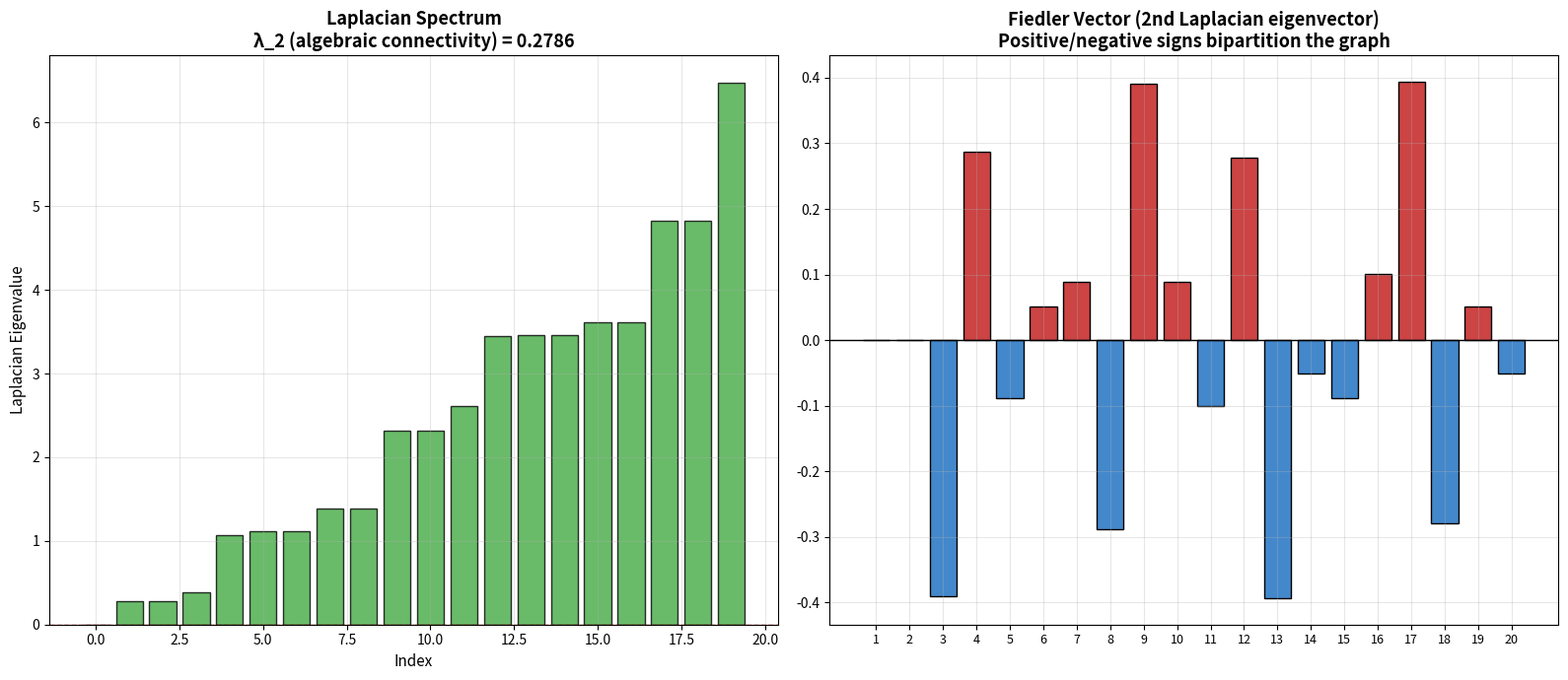
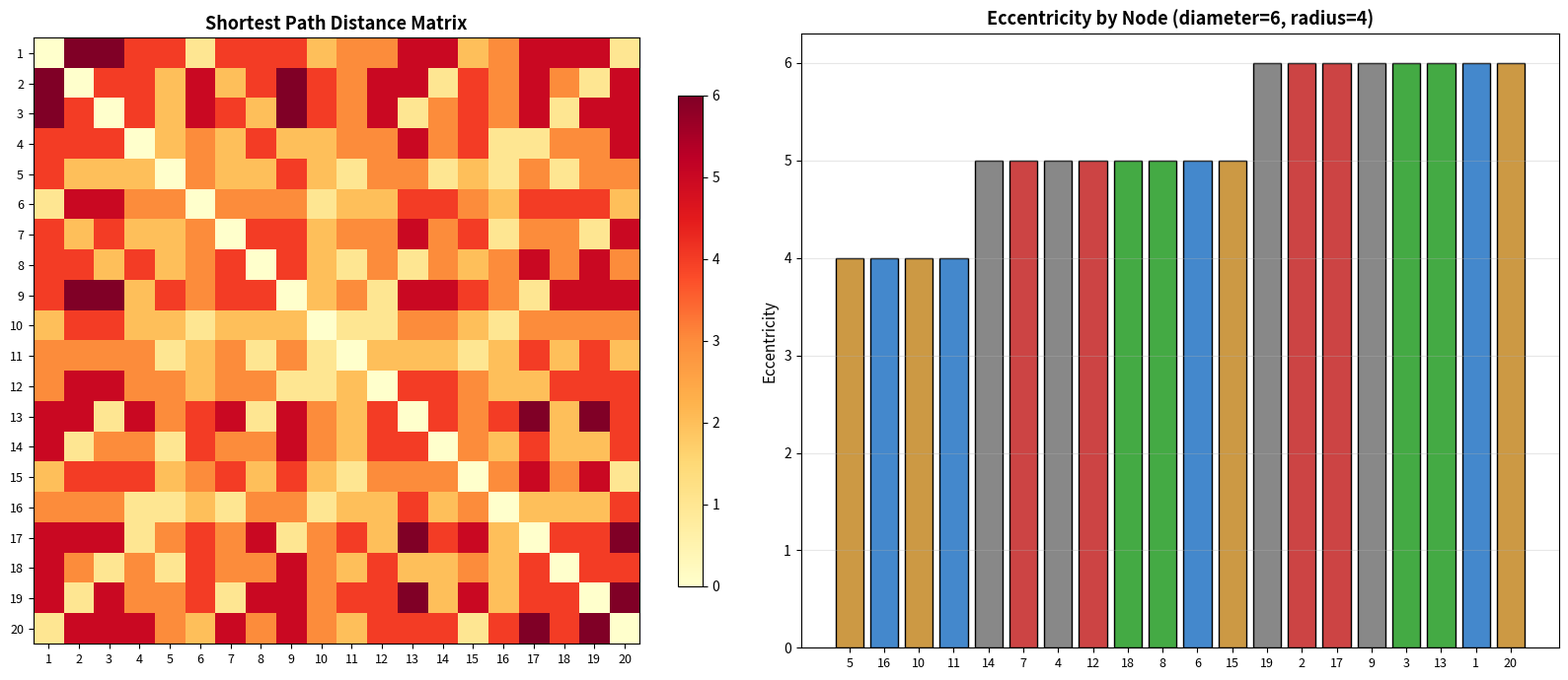
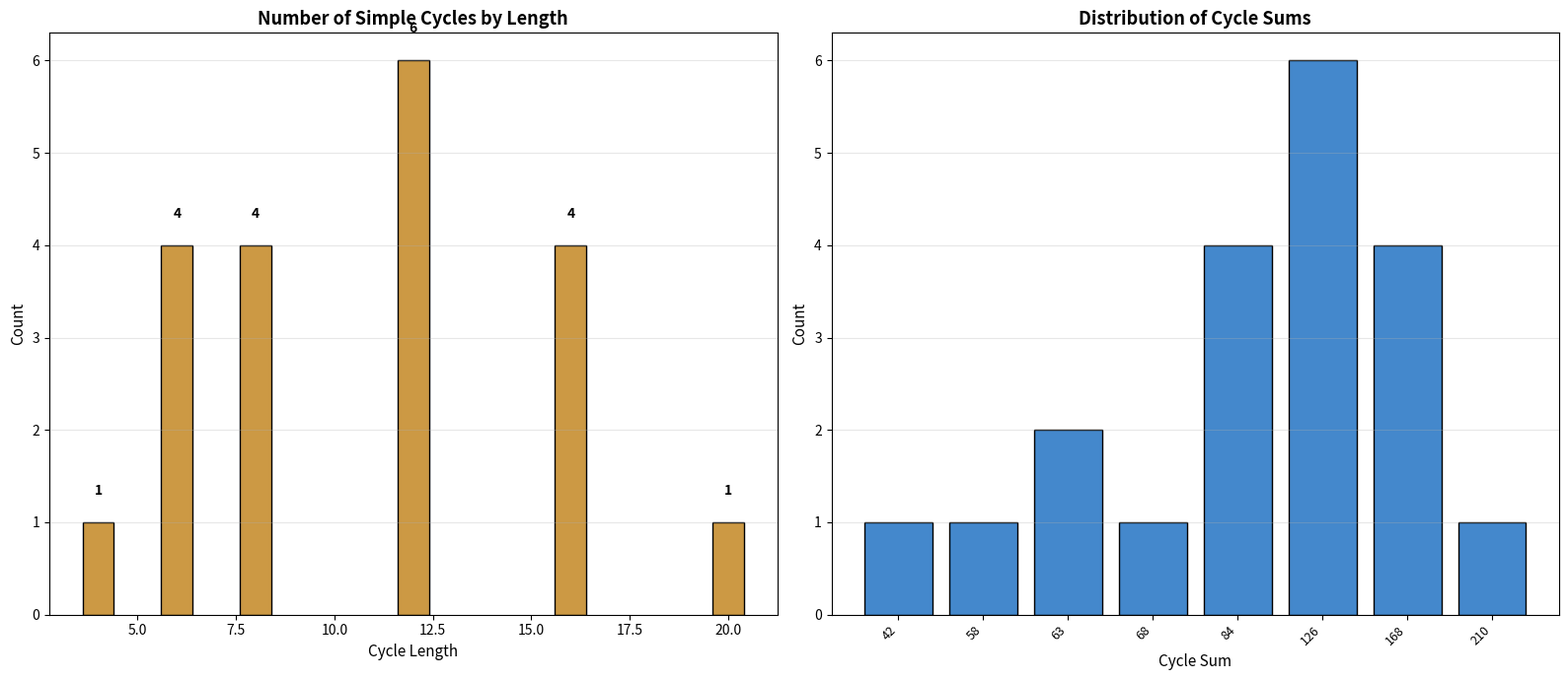
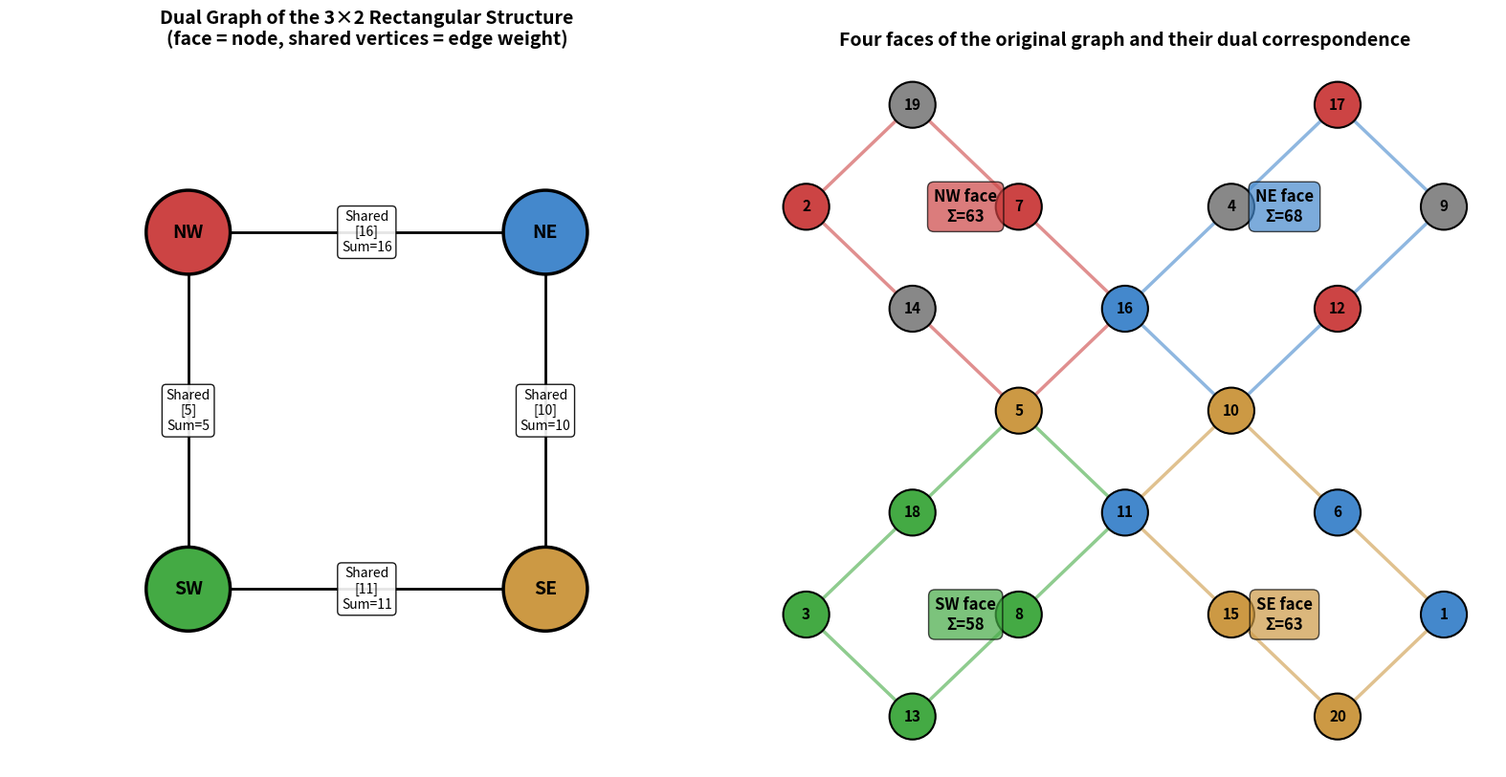
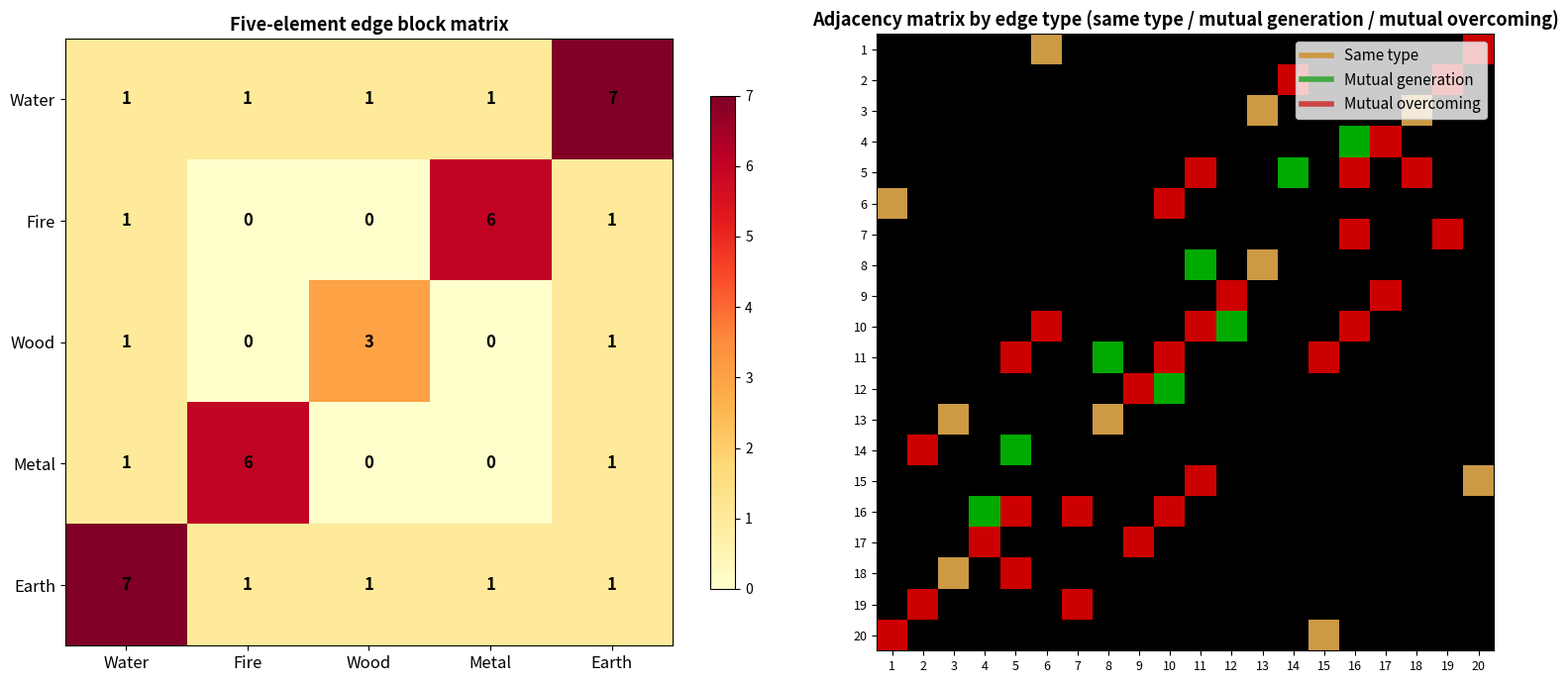
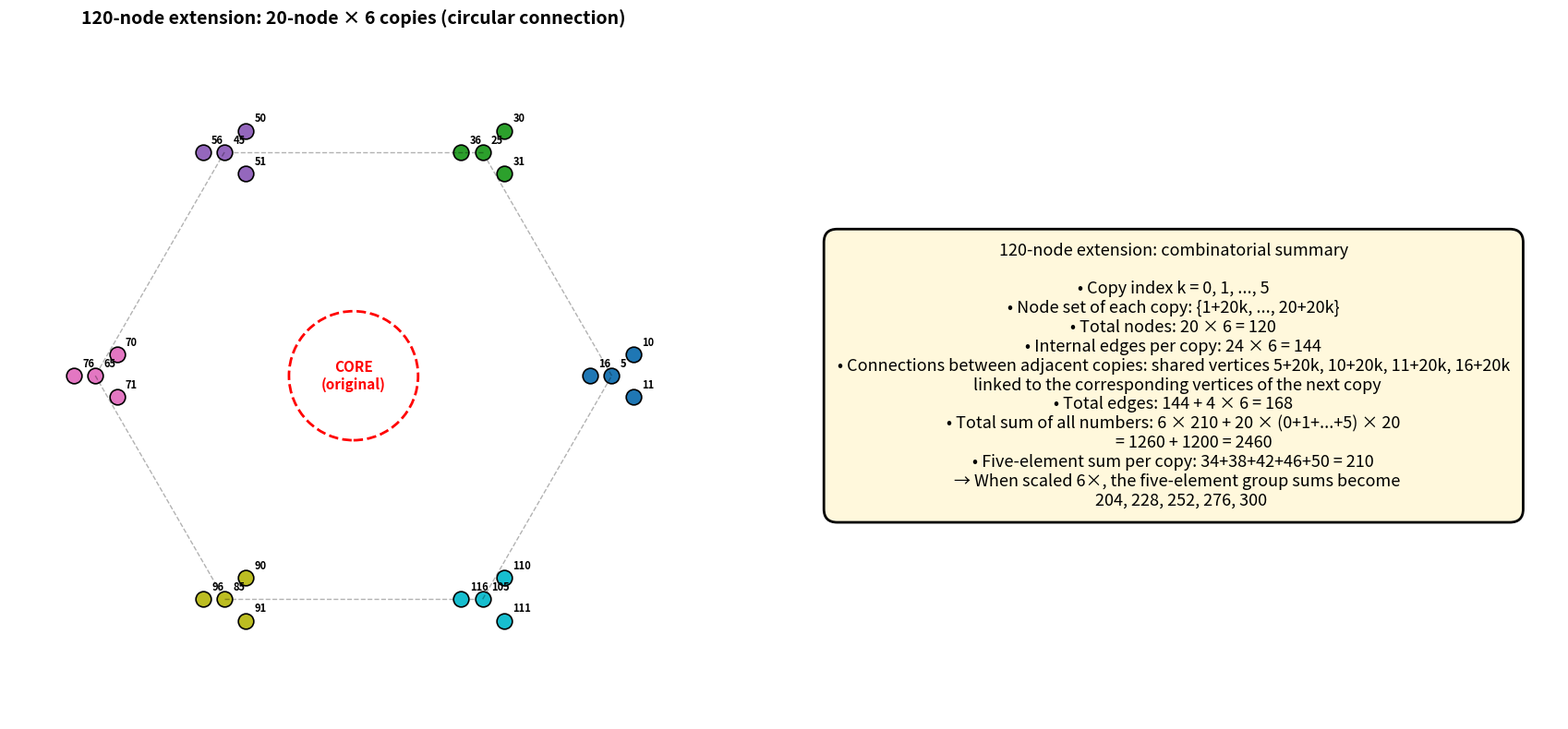
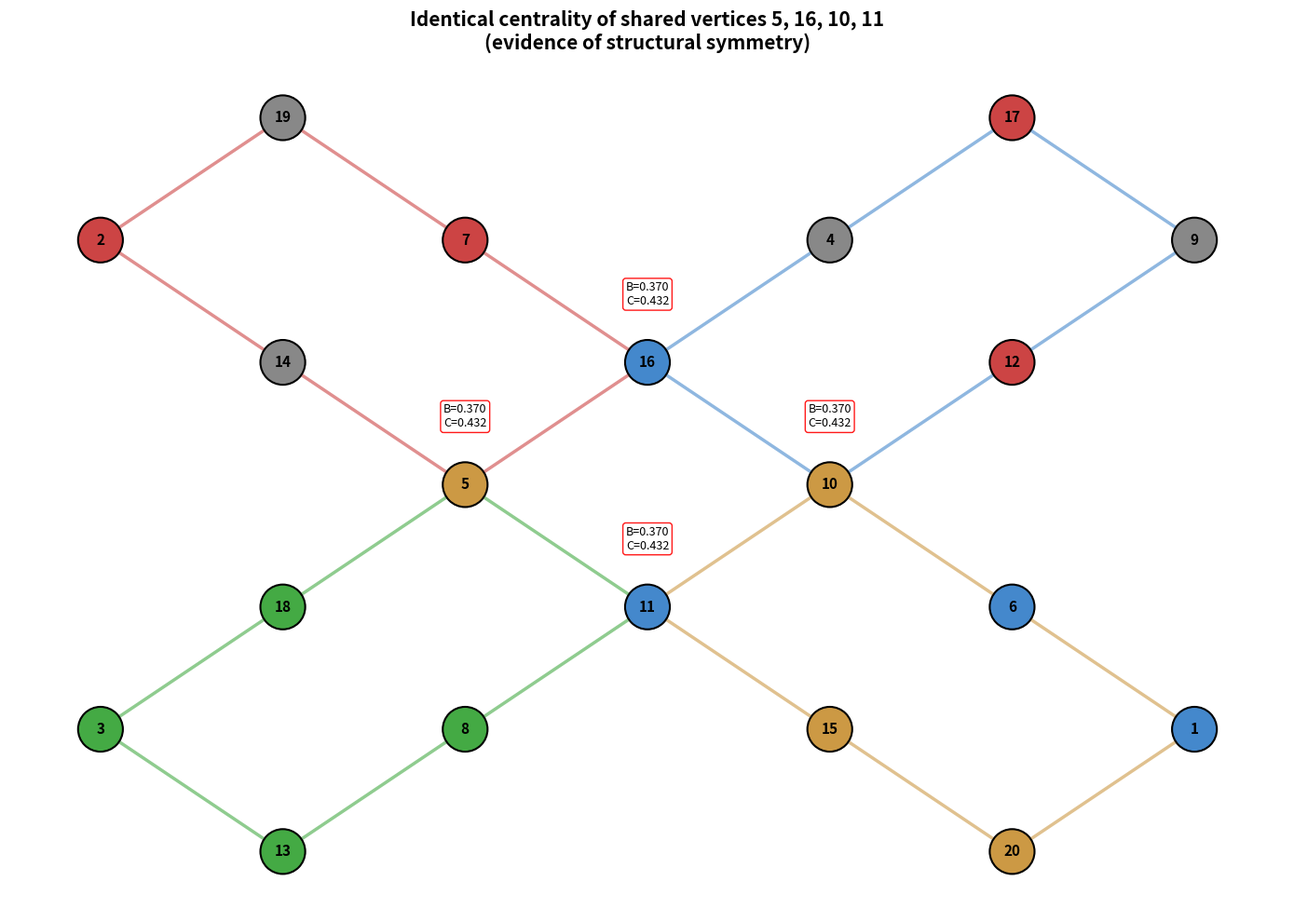
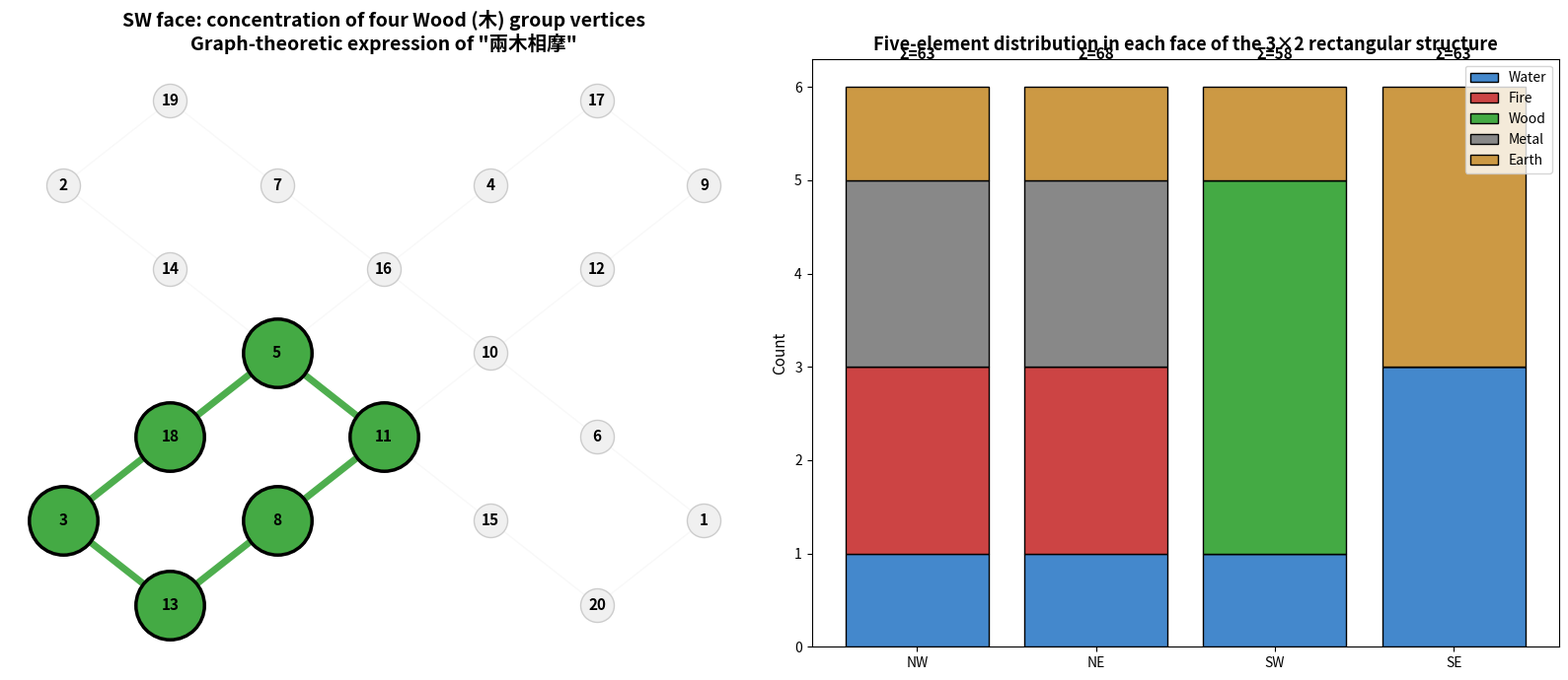

These charts were generated, in order, by the following Python code:
#!/usr/bin/env python3
# -*- coding: utf-8 -*-
"""
Nakseo Sagudo (洛書四九圖) — Advanced graph and combinatorial analysis script
Analyzes the Nakseo Sagudo from the Gusuryak (九數略) by Choi Seok-jeong
in extreme detail using various modern graph-theoretic invariants.
"""

import os
import itertools
import numpy as np
import networkx as nx
import matplotlib.pyplot as plt
import matplotlib.patches as mpatches
import matplotlib.font_manager as fm
from collections import Counter, defaultdict
from matplotlib.lines import Line2D

# Refresh matplotlib cache and set Korean/CJK fonts
fm._load_fontmanager(try_read_cache=False)
plt.rcParams['font.family'] = 'sans-serif'
plt.rcParams['font.sans-serif'] = ['Noto Sans CJK JP', 'DejaVu Sans']
plt.rcParams['axes.unicode_minus'] = False

OUTPUT_DIR = '.'
os.makedirs(OUTPUT_DIR, exist_ok=True)

# ============================================
# 1. Graph data (corrected original)
# ============================================

POSITIONS = {
    19: (-2,  3), 2:  (-3,  2), 14: (-2,  1), 5:  (-1,  0),
    16: ( 0,  1), 7:  (-1,  2),
    17: ( 2,  3), 4:  ( 1,  2), 9:  ( 3,  2), 12: ( 2,  1),
    10: ( 1,  0),
    18: (-2, -1), 3:  (-3, -2), 13: (-2, -3), 8:  (-1, -2),
    11: ( 0, -1),
    6:  ( 2, -1), 1:  ( 3, -2), 20: ( 2, -3), 15: ( 1, -2),
}

EDGES = [
    (19, 2), (2, 14), (14, 5), (5, 16), (16, 7), (7, 19),
    (17, 4), (4, 16), (16, 10), (10, 12), (12, 9), (9, 17),
    (5, 18), (18, 3), (3, 13), (13, 8), (8, 11), (11, 5),
    (10, 6), (6, 1), (1, 20), (20, 15), (15, 11), (11, 10),
]

HEXAGONS = {
    'NW': [19, 2, 14, 5, 16, 7],
    'NE': [17, 4, 16, 10, 12, 9],
    'SW': [5, 18, 3, 13, 8, 11],
    'SE': [10, 6, 1, 20, 15, 11],
}

PERIMETER_20 = [19, 2, 14, 5, 18, 3, 13, 8, 11, 15, 20, 1, 6, 10, 12, 9, 17, 4, 16, 7]
INNER_4 = [5, 16, 10, 11]

NINE_PALACES = {
    'NW': [19, 2, 14, 7], 'N':  [19, 17, 2, 4], 'NE': [17, 4, 12, 9],
    'W':  [14, 7, 18, 3], 'C':  [5, 16, 10, 11], 'E':  [9, 12, 6, 15],
    'SW': [18, 3, 13, 8], 'S':  [13, 8, 20, 1], 'SE': [6, 1, 20, 15],
}

G = nx.Graph()
G.add_edges_from(EDGES)

phase = {
    1: 'Water', 6: 'Water', 11: 'Water', 16: 'Water',
    2: 'Fire', 7: 'Fire', 12: 'Fire', 17: 'Fire',
    3: 'Wood', 8: 'Wood', 13: 'Wood', 18: 'Wood',
    4: 'Metal', 9: 'Metal', 14: 'Metal', 19: 'Metal',
    5: 'Earth', 10: 'Earth', 15: 'Earth', 20: 'Earth',
}

phase_color = {
    'Water': '#4488CC', 'Fire': '#CC4444', 'Wood': '#44AA44',
    'Metal': '#888888', 'Earth': '#CC9944',
}

PHASE_EN = {
    'Water': 'Water', 'Fire': 'Fire', 'Wood': 'Wood', 'Metal': 'Metal', 'Earth': 'Earth'
}

for node in G.nodes():
    G.nodes[node]['phase'] = phase[node]
    G.nodes[node]['color'] = phase_color[phase[node]]
    G.nodes[node]['remainder'] = node % 5 if node % 5 != 0 else 5

node_colors = [G.nodes[n]['color'] for n in G.nodes()]
hex_colors = {'NW': '#CC4444', 'NE': '#4488CC', 'SW': '#44AA44', 'SE': '#CC9944'}

def save_fig(name):
    plt.savefig(f'{OUTPUT_DIR}/{name}', dpi=200, bbox_inches='tight')
    print(f"[Saved] {name}")

# ============================================
# 2. Core graph invariants
# ============================================

print("=" * 70)
print("Nakseo Sagudo advanced graph-theoretic analysis")
print("=" * 70)

# Basic invariants
n = G.number_of_nodes()
m = G.number_of_edges()
print(f"\n[Basic]")
print(f"  Number of nodes n = {n}, number of edges m = {m}")
print(f"  Average degree = {2*m/n:.3f}")
print(f"  Connected components = {nx.number_connected_components(G)}")
print(f"  Number of bridges = {len(list(nx.bridges(G)))}")
print(f"  Number of articulation points = {len(list(nx.articulation_points(G)))}")

# Degree
print(f"\n[Degree]")
deg = dict(G.degree())
for d in sorted(set(deg.values()), reverse=True):
    nodes_d = [v for v, k in deg.items() if k == d]
    print(f"  Degree {d}: {nodes_d} ({len(nodes_d)} vertices)")

# Distance invariants
print(f"\n[Distance]")
sp = dict(nx.shortest_path_length(G))
all_pairs = [sp[u][v] for u in G.nodes() for v in G.nodes() if u != v]
diameter = max(all_pairs)
radius = min(max(sp[v].values()) for v in G.nodes())
print(f"  Diameter = {diameter}")
print(f"  Radius = {radius}")
print(f"  Average shortest path distance = {np.mean(all_pairs):.3f}")
print(f"  Distance distribution: {dict(sorted(Counter(all_pairs).items()))}")

# Centrality
print(f"\n[Centrality]")
betw = nx.betweenness_centrality(G)
close = nx.closeness_centrality(G)
eigen = nx.eigenvector_centrality(G, max_iter=1000)
print("  Betweenness Top 5:")
for v, c in sorted(betw.items(), key=lambda x: -x[1])[:5]:
    print(f"    {v}({phase[v]}): {c:.4f}")
print("  Closeness:")
for v, c in sorted(close.items(), key=lambda x: -x[1])[:5]:
    print(f"    {v}({phase[v]}): {c:.4f}")
print("  Eigenvector:")
for v, c in sorted(eigen.items(), key=lambda x: -x[1])[:5]:
    print(f"    {v}({phase[v]}): {c:.4f}")

# Cycles
print(f"\n[Cycles]")
cycle_basis = nx.cycle_basis(G)
print(f"  Cycle basis count = {len(cycle_basis)}")

def find_cycles_of_length(G, length):
    """Return simple cycles of exactly the given length."""
    cycles = set()
    for start in G.nodes():
        # DFS search for length-limited cycles
        stack = [(start, [start])]
        while stack:
            node, path = stack.pop()
            if len(path) == length + 1:
                if path[-1] == start and len(set(path[:-1])) == length:
                    c = tuple(sorted(path[:-1]))
                    cycles.add(c)
                continue
            for nb in G.neighbors(node):
                if nb == start and len(path) == length:
                    new_path = path + [nb]
                    if len(set(new_path[:-1])) == length:
                        c = tuple(sorted(new_path[:-1]))
                        cycles.add(c)
                elif nb not in path:
                    stack.append((nb, path + [nb]))
    return [list(c) for c in cycles]

for L in [4, 6, 8, 10, 12]:
    cycs = find_cycles_of_length(G, L)
    print(f"  Number of cycles of length {L} = {len(cycs)}")
    if cycs and L <= 8:
        for c in cycs:
            print(f"    {sorted(c)} (sum={sum(c)})")

# Sum distribution of all cycles
all_cycles = []
for L in range(4, 21):
    all_cycles.extend(find_cycles_of_length(G, L))
cycle_sum_counter = Counter([sum(c) for c in all_cycles])
print(f"\n  Total number of simple cycles = {len(all_cycles)}")
print(f"  Cycle sum distribution (top 10): {cycle_sum_counter.most_common(10)}")

# Coloring and independent sets
print(f"\n[Coloring / Independent sets]")
# greedy_color returns a node-color dict; max+1 is the number of colors used
chi_lf = max(nx.coloring.greedy_color(G, strategy='largest_first').values()) + 1
chi_ds = max(nx.coloring.greedy_color(G, strategy='DSATUR').values()) + 1
print(f"  Greedy chromatic number upper bound (largest_first) = {chi_lf}")
print(f"  Greedy chromatic number upper bound (DSATUR) = {chi_ds}")
print(f"  Maximum independent set size (approximate) = {len(nx.approximation.maximum_independent_set(G))}")
print(f"  Minimum dominating set size (approximate) = {len(nx.approximation.min_weighted_dominating_set(G))}")

# Spectrum
print(f"\n[Spectrum]")
A = nx.adjacency_matrix(G, nodelist=sorted(G.nodes())).toarray()
L = np.diag(np.array(A.sum(axis=1)).flatten()) - A
adj_eig = np.linalg.eigvalsh(A)
lap_eig = np.linalg.eigvalsh(L)
print(f"  Adjacency matrix eigenvalue range: [{min(adj_eig):.3f}, {max(adj_eig):.3f}]")
print(f"  Laplacian eigenvalues: {sorted(lap_eig)}")
print(f"  Algebraic connectivity (Fiedler value) = {sorted(lap_eig)[1]:.4f}")

# Automorphism (symmetry)
print(f"\n[Symmetry]")
# Check why the four shared vertices have identical betweenness
shared = [5, 10, 11, 16]
print(f"  Betweenness of shared vertices {shared}: {[round(betw[v], 4) for v in shared]}")
print(f"  Closeness of shared vertices {shared}: {[round(close[v], 4) for v in shared]}")
print(f"  Eigenvector centrality of shared vertices {shared}: {[round(eigen[v], 4) for v in shared]}")

# Structural symmetry: the four shared vertices have identical degree and all centralities
print(f"  Degrees of the 4 shared vertices: {[deg[v] for v in shared]} (all 4)")
print(f"  → These vertices are structural gateways connecting the four faces of the 3×2 rectangular structure,")
print(f"    occupying symmetric positions in the graph, so all metrics are identical.")

# ============================================
# 3. Dual graph (dual of the 3×2 rectangular structure)
# ============================================

print(f"\n[Dual graph]")
dual = nx.Graph()
for name in HEXAGONS:
    dual.add_node(name, sum=sum(HEXAGONS[name]))
# Two faces are adjacent in the dual if they share a vertex
dual_edges = []
for a, b in itertools.combinations(HEXAGONS, 2):
    shared_nodes = set(HEXAGONS[a]) & set(HEXAGONS[b])
    if shared_nodes:
        dual.add_edge(a, b, shared=sorted(shared_nodes))
        dual_edges.append((a, b, sorted(shared_nodes)))
print(f"  Dual nodes: {list(dual.nodes())}")
print(f"  Dual edges:")
for a, b, s in dual_edges:
    print(f"    {a} -- {b}, shared vertices={s}, sum={sum(s)}")

# ============================================
# 4. Visualizations
# ============================================

hex_edges = {}
for name, cycle in HEXAGONS.items():
    hex_edges[name] = [(cycle[i], cycle[(i+1)%6]) for i in range(6)]
perimeter_edges = [(PERIMETER_20[i], PERIMETER_20[(i+1)%20]) for i in range(20)]
inner_edges = [(INNER_4[i], INNER_4[(i+1)%4]) for i in range(4)]

# --- 08: Laplacian spectrum + Fiedler vector ---
fig, axes = plt.subplots(1, 2, figsize=(16, 7))
ax = axes[0]
lap_eig_sorted = sorted(lap_eig)
ax.bar(range(n), lap_eig_sorted, color='#44AA44', edgecolor='black', alpha=0.8)
ax.axhline(y=0, color='red', linestyle='--', linewidth=1)
ax.set_xlabel('Index', fontsize=11)
ax.set_ylabel('Laplacian Eigenvalue', fontsize=11)
ax.set_title(f'Laplacian Spectrum\nλ_2 (algebraic connectivity) = {lap_eig_sorted[1]:.4f}', fontsize=13, fontweight='bold')
ax.grid(True, alpha=0.3)

ax = axes[1]
# Visualize the Fiedler vector
lap_vals, lap_vecs = np.linalg.eigh(L)
fiedler_vec = lap_vecs[:, 1]
node_order = sorted(G.nodes())
colors_fiedler = ['#CC4444' if v > 0 else '#4488CC' for v in fiedler_vec]
ax.bar(range(n), fiedler_vec, color=colors_fiedler, edgecolor='black')
ax.set_xticks(range(n))
ax.set_xticklabels([str(v) for v in node_order], fontsize=9)
ax.axhline(y=0, color='black', linewidth=1)
ax.set_title('Fiedler Vector (2nd Laplacian eigenvector)\nPositive/negative signs bipartition the graph', fontsize=13, fontweight='bold')
ax.grid(True, alpha=0.3)
plt.tight_layout(); save_fig('08_laplacian_spectrum.png'); plt.close()

# --- 09: Distance matrix + eccentricity ---
fig, axes = plt.subplots(1, 2, figsize=(16, 7))
ax = axes[0]
D = np.zeros((n, n), dtype=int)
for i, u in enumerate(node_order):
    for j, v in enumerate(node_order):
        D[i, j] = sp[u][v]
im = ax.imshow(D, cmap='YlOrRd', interpolation='nearest')
ax.set_xticks(range(n)); ax.set_xticklabels(node_order, fontsize=9)
ax.set_yticks(range(n)); ax.set_yticklabels(node_order, fontsize=9)
plt.colorbar(im, ax=ax, shrink=0.8)
ax.set_title('Shortest Path Distance Matrix', fontsize=13, fontweight='bold')

ax = axes[1]
ecc = {v: max(sp[v].values()) for v in G.nodes()}
nodes_sorted_ecc = sorted(G.nodes(), key=lambda x: ecc[x])
colors_ecc = [G.nodes[v]['color'] for v in nodes_sorted_ecc]
ax.bar(range(n), [ecc[v] for v in nodes_sorted_ecc], color=colors_ecc, edgecolor='black')
ax.set_xticks(range(n)); ax.set_xticklabels([str(v) for v in nodes_sorted_ecc], fontsize=9)
ax.set_ylabel('Eccentricity', fontsize=11)
ax.set_title(f'Eccentricity by Node (diameter={diameter}, radius={radius})', fontsize=13, fontweight='bold')
ax.grid(True, alpha=0.3, axis='y')
plt.tight_layout(); save_fig('09_distance_matrix.png'); plt.close()

# --- 10: Cycle sum distribution and length distribution ---
fig, axes = plt.subplots(1, 2, figsize=(16, 7))
length_counts = Counter([len(c) for c in all_cycles])
ax = axes[0]
lengths = sorted(length_counts.keys())
counts = [length_counts[L] for L in lengths]
ax.bar(lengths, counts, color='#CC9944', edgecolor='black')
ax.set_xlabel('Cycle Length', fontsize=11)
ax.set_ylabel('Count', fontsize=11)
ax.set_title('Number of Simple Cycles by Length', fontsize=13, fontweight='bold')
ax.grid(True, alpha=0.3, axis='y')
for L, c in zip(lengths, counts):
    ax.text(L, c + 0.3, str(c), ha='center', fontsize=10, fontweight='bold')

ax = axes[1]
sums = sorted(cycle_sum_counter.keys())
sum_counts = [cycle_sum_counter[s] for s in sums]
ax.bar(range(len(sums)), sum_counts, color='#4488CC', edgecolor='black')
ax.set_xticks(range(len(sums)))
ax.set_xticklabels([str(s) for s in sums], rotation=45, ha='right', fontsize=9)
ax.set_xlabel('Cycle Sum', fontsize=11)
ax.set_ylabel('Count', fontsize=11)
ax.set_title('Distribution of Cycle Sums', fontsize=13, fontweight='bold')
ax.grid(True, alpha=0.3, axis='y')
plt.tight_layout(); save_fig('10_cycle_distributions.png'); plt.close()

# --- 11: Dual graph + shared vertices highlighted ---
fig, axes = plt.subplots(1, 2, figsize=(16, 8))
ax = axes[0]
dual_pos = {'NW': (-1, 1), 'NE': (1, 1), 'SW': (-1, -1), 'SE': (1, -1)}
dual_node_colors = [hex_colors[v] for v in dual.nodes()]
nx.draw_networkx_nodes(dual, dual_pos, node_color=dual_node_colors, node_size=4000, edgecolors='black', linewidths=2.5, ax=ax)
nx.draw_networkx_labels(dual, dual_pos, font_size=14, font_weight='bold', ax=ax)
for u, v, d in dual.edges(data=True):
    x1, y1 = dual_pos[u]; x2, y2 = dual_pos[v]
    mx, my = (x1+x2)/2, (y1+y2)/2
    shared_nodes = d['shared']
    ax.text(mx, my, f"Shared\n{shared_nodes}\nSum={sum(shared_nodes)}", ha='center', va='center', fontsize=10,
            bbox=dict(boxstyle='round,pad=0.3', facecolor='white', edgecolor='black', alpha=0.9))
nx.draw_networkx_edges(dual, dual_pos, edge_color='black', width=2, ax=ax)
ax.set_xlim(-2, 2); ax.set_ylim(-2, 2); ax.set_aspect('equal'); ax.axis('off')
ax.set_title('Dual Graph of the 3×2 Rectangular Structure\n(face = node, shared vertices = edge weight)', fontsize=14, fontweight='bold')

ax = axes[1]
# Overlay dual on the original graph
for name, hedges in hex_edges.items():
    nx.draw_networkx_edges(G, POSITIONS, edgelist=hedges, edge_color=hex_colors[name], width=2.5, alpha=0.6, ax=ax)
nx.draw_networkx_nodes(G, POSITIONS, node_color=node_colors, node_size=1200, edgecolors='black', linewidths=1.5, ax=ax)
nx.draw_networkx_labels(G, POSITIONS, font_size=11, font_weight='bold', ax=ax)
# Dual face label positions
region_centers = {'NW': (-1.5, 2), 'NE': (1.5, 2), 'SW': (-1.5, -2), 'SE': (1.5, -2)}
for name, (x, y) in region_centers.items():
    ax.text(x, y, f"{name} face\nΣ={sum(HEXAGONS[name])}", ha='center', va='center', fontsize=12, fontweight='bold',
            bbox=dict(boxstyle='round,pad=0.4', facecolor=hex_colors[name], edgecolor='black', alpha=0.7))
ax.set_xlim(-3.5, 3.5); ax.set_ylim(-3.5, 3.5); ax.axis('off')
ax.set_title('Four faces of the original graph and their dual correspondence', fontsize=14, fontweight='bold')
plt.tight_layout(); save_fig('11_dual_graph.png'); plt.close()

# --- 12: Five-element block matrix and generation/overcoming adjacency matrix ---
fig, axes = plt.subplots(1, 2, figsize=(16, 7))
ax = axes[0]
ph_list = ['Water', 'Fire', 'Wood', 'Metal', 'Earth']
block = np.zeros((5, 5), dtype=int)
for u, v in G.edges():
    i = ph_list.index(phase[u])
    j = ph_list.index(phase[v])
    block[i, j] += 1
    if i != j:
        block[j, i] += 1
im = ax.imshow(block, cmap='YlOrRd', interpolation='nearest')
ax.set_xticks(range(5)); ax.set_xticklabels(ph_list, fontsize=12)
ax.set_yticks(range(5)); ax.set_yticklabels(ph_list, fontsize=12)
for i in range(5):
    for j in range(5):
        ax.text(j, i, str(block[i, j]), ha='center', va='center', fontsize=12, fontweight='bold')
plt.colorbar(im, ax=ax, shrink=0.8)
ax.set_title('Five-element edge block matrix', fontsize=13, fontweight='bold')

ax = axes[1]
# Same-type / mutual generation / mutual overcoming adjacency matrix
relation_types = ['Same type', 'Mutual generation', 'Mutual overcoming']
rel_color = {'Same type': '#CC9944', 'Mutual generation': '#44AA44', 'Mutual overcoming': '#CC4444'}
rel_matrix = {r: np.zeros((n, n), dtype=int) for r in relation_types}
node_order = sorted(G.nodes())
for u, v in G.edges():
    i, j = node_order.index(u), node_order.index(v)
    if phase[u] == phase[v]:
        rel_matrix['Same type'][i, j] = rel_matrix['Same type'][j, i] = 1
    elif (phase[u], phase[v]) in [('Water','Wood'), ('Wood','Fire'), ('Fire','Earth'), ('Earth','Metal'), ('Metal','Water')] or \
         (phase[v], phase[u]) in [('Water','Wood'), ('Wood','Fire'), ('Fire','Earth'), ('Earth','Metal'), ('Metal','Water')]:
        rel_matrix['Mutual generation'][i, j] = rel_matrix['Mutual generation'][j, i] = 1
    else:
        rel_matrix['Mutual overcoming'][i, j] = rel_matrix['Mutual overcoming'][j, i] = 1

# Compose the 3 matrices into RGB channels
rgb = np.zeros((n, n, 3))
for idx, r in enumerate(relation_types):
    c = rel_color[r]
    val = 0.8 if r == 'Mutual overcoming' else 0.7
    if r == 'Same type':
        rgb[:, :, 0] += rel_matrix[r] * 0.8
        rgb[:, :, 1] += rel_matrix[r] * 0.6
        rgb[:, :, 2] += rel_matrix[r] * 0.27
    elif r == 'Mutual generation':
        rgb[:, :, 1] += rel_matrix[r] * 0.67
    else:
        rgb[:, :, 0] += rel_matrix[r] * 0.8
rgb = np.clip(rgb, 0, 1)
ax.imshow(rgb, interpolation='nearest')
ax.set_xticks(range(n)); ax.set_xticklabels(node_order, fontsize=9)
ax.set_yticks(range(n)); ax.set_yticklabels(node_order, fontsize=9)
legend_elements = [Line2D([0], [0], color=rel_color[r], lw=4, label=r) for r in relation_types]
ax.legend(handles=legend_elements, loc='upper right', fontsize=11)
ax.set_title('Adjacency matrix by edge type (same type / mutual generation / mutual overcoming)', fontsize=13, fontweight='bold')
plt.tight_layout(); save_fig('12_wuxing_block_matrix.png'); plt.close()

# --- 13: 120-node extension design ---
fig, axes = plt.subplots(1, 2, figsize=(18, 8))
ax = axes[0]
# Arrange 6 copies in a circle
n_copies = 6
theta = np.linspace(0, 2*np.pi, n_copies, endpoint=False)
R = 6
colors_copy = plt.cm.tab10(np.linspace(0, 1, n_copies))
for i, t in enumerate(theta):
    cx, cy = R*np.cos(t), R*np.sin(t)
    # Show only the 4 shared vertices of each copy
    offsets = [(0, 0), (0.5, 0.5), (0.5, -0.5), (-0.5, 0)]
    for j, (dx, dy) in enumerate(offsets):
        x, y = cx + dx, cy + dy
        ax.plot(x, y, 'o', color=colors_copy[i], markersize=12, markeredgecolor='black', markeredgewidth=1.2)
        ax.text(x + 0.2, y + 0.2, f'{shared[j]+20*i}', fontsize=8, fontweight='bold')
    # Connect adjacent copies (circular)
    t2 = theta[(i+1) % n_copies]
    cx2, cy2 = R*np.cos(t2), R*np.sin(t2)
    ax.plot([cx, cx2], [cy, cy2], 'k--', alpha=0.3, linewidth=1)
inner = plt.Circle((0, 0), R*0.25, fill=False, color='red', linewidth=2, linestyle='--')
ax.add_patch(inner); ax.text(0, 0, 'CORE\n(original)', ha='center', va='center', fontsize=11, fontweight='bold', color='red')
ax.set_xlim(-8, 8); ax.set_ylim(-8, 8); ax.set_aspect('equal'); ax.axis('off')
ax.set_title('120-node extension: 20-node × 6 copies (circular connection)', fontsize=14, fontweight='bold')

ax = axes[1]
# Mathematical summary of the extension
summary_text = (
    "120-node extension: combinatorial summary\n\n"
    "• Copy index k = 0, 1, ..., 5\n"
    "• Node set of each copy: {1+20k, ..., 20+20k}\n"
    "• Total nodes: 20 × 6 = 120\n"
    "• Internal edges per copy: 24 × 6 = 144\n"
    "• Connections between adjacent copies: shared vertices 5+20k, 10+20k, 11+20k, 16+20k\n"
    "  linked to the corresponding vertices of the next copy\n"
    "• Total edges: 144 + 4 × 6 = 168\n"
    "• Total sum of all numbers: 6 × 210 + 20 × (0+1+...+5) × 20\n"
    "           = 1260 + 1200 = 2460\n"
    "• Five-element sum per copy: 34+38+42+46+50 = 210\n"
    "  → When scaled 6×, the five-element group sums become\n"
    "    204, 228, 252, 276, 300"
)
ax.axis('off')
ax.text(0.5, 0.5, summary_text, transform=ax.transAxes, fontsize=13,
        verticalalignment='center', horizontalalignment='center',
        bbox=dict(boxstyle='round,pad=0.8', facecolor='#FFF8DC', edgecolor='black', linewidth=2))
plt.tight_layout(); save_fig('13_extension_120.png'); plt.close()

# --- 14: Symmetry analysis of the four shared vertices ---
fig, ax = plt.subplots(1, 1, figsize=(14, 10))
# Overlay centrality/symmetry information on the original graph
for name, hedges in hex_edges.items():
    nx.draw_networkx_edges(G, POSITIONS, edgelist=hedges, edge_color=hex_colors[name], width=2.5, alpha=0.6, ax=ax)
nx.draw_networkx_nodes(G, POSITIONS, node_color=node_colors, node_size=1200, edgecolors='black', linewidths=1.5, ax=ax)
nx.draw_networkx_labels(G, POSITIONS, font_size=11, font_weight='bold', ax=ax)
# Display information on shared vertices
for v in shared:
    x, y = POSITIONS[v]
    ax.text(x, y + 0.45, f"B={betw[v]:.3f}\nC={close[v]:.3f}", ha='center', va='bottom', fontsize=9,
            bbox=dict(boxstyle='round,pad=0.25', facecolor='white', edgecolor='red', alpha=0.9))
ax.set_xlim(-3.5, 3.5); ax.set_ylim(-3.5, 3.5); ax.axis('off')
ax.set_title('Identical centrality of shared vertices 5, 16, 10, 11\n(evidence of structural symmetry)', fontsize=15, fontweight='bold')
plt.tight_layout(); save_fig('14_shared_vertex_symmetry.png'); plt.close()

# --- 15: Analysis of the original phrase "兩木相摩" (SW face wood concentration) ---
fig, axes = plt.subplots(1, 2, figsize=(16, 7))
ax = axes[0]
# Highlight SW face
sw_edges = hex_edges['SW']
nx.draw_networkx_edges(G, POSITIONS, edge_color='#EEEEEE', width=1, alpha=0.4, ax=ax)
nx.draw_networkx_edges(G, POSITIONS, edgelist=sw_edges, edge_color='#44AA44', width=5, alpha=0.95, ax=ax)
sw_nodes = HEXAGONS['SW']
nx.draw_networkx_nodes(G, POSITIONS, nodelist=sw_nodes, node_color='#44AA44', node_size=2500, edgecolors='black', linewidths=2.5, ax=ax)
other = [v for v in G.nodes() if v not in sw_nodes]
nx.draw_networkx_nodes(G, POSITIONS, nodelist=other, node_color='#F0F0F0', node_size=600, edgecolors='#CCCCCC', linewidths=1, ax=ax)
nx.draw_networkx_labels(G, POSITIONS, font_size=11, font_weight='bold', ax=ax)
ax.set_xlim(-3.5, 3.5); ax.set_ylim(-3.5, 3.5); ax.axis('off')
ax.set_title('SW face: concentration of four Wood (木) group vertices\nGraph-theoretic expression of "兩木相摩"', fontsize=14, fontweight='bold')

ax = axes[1]
# Stacked bar of five-element distribution per face
face_names = ['NW', 'NE', 'SW', 'SE']
ph_counts = {name: Counter(phase[v] for v in HEXAGONS[name]) for name in face_names}
bottom = np.zeros(4)
for ph in ph_list:
    vals = [ph_counts[name].get(ph, 0) for name in face_names]
    ax.bar(face_names, vals, bottom=bottom, label=ph, color=phase_color[ph], edgecolor='black', linewidth=1)
    bottom += vals
ax.set_ylabel('Count', fontsize=11)
ax.set_title('Five-element distribution in each face of the 3×2 rectangular structure', fontsize=13, fontweight='bold')
ax.legend(loc='upper right', fontsize=10)
for i, name in enumerate(face_names):
    ax.text(i, 6.3, f"Σ={sum(HEXAGONS[name])}", ha='center', fontsize=11, fontweight='bold')
plt.tight_layout(); save_fig('15_sw_wood_concentration.png'); plt.close()

print("\n" + "=" * 70)
print("All advanced analysis images generated successfully")
print("=" * 70)
